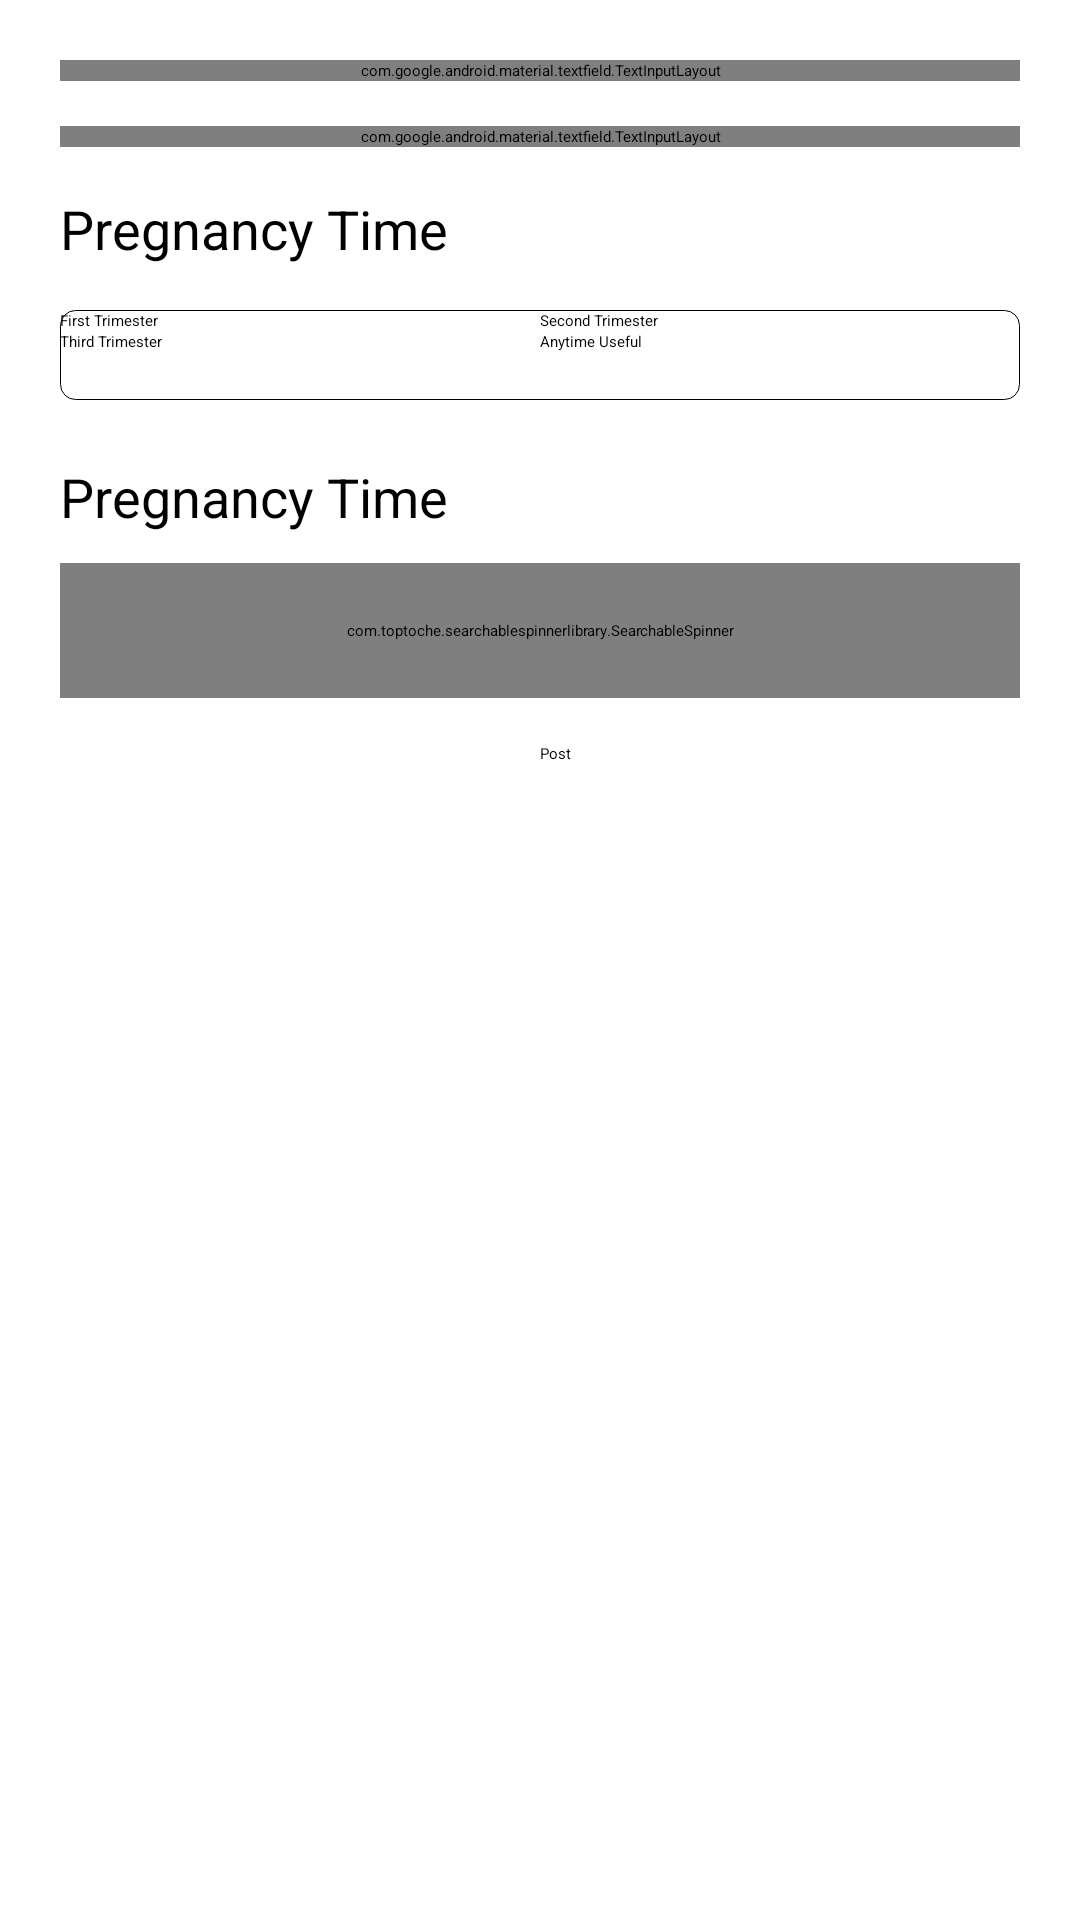

This screen was rendered from an Android layout file. Write that file and the resources it references.
<!-- AndroidManifest.xml: activity theme SplashTheme -->
<!-- res/layout/activity_new_post.xml -->
<?xml version="1.0" encoding="utf-8"?>
<RelativeLayout
    xmlns:android="http://schemas.android.com/apk/res/android"
    xmlns:app="http://schemas.android.com/apk/res-auto"
    xmlns:tools="http://schemas.android.com/tools"
    android:layout_width="match_parent"
    android:layout_height="match_parent"
    tools:context=".Activity.NewPostActivity">


    <androidx.appcompat.widget.Toolbar
        android:id="@+id/toolbar"
        android:layout_width="match_parent"
        android:layout_height="?attr/actionBarSize"
        android:background="@drawable/my_gradient"
        android:onClick="onBack"
        app:navigationIcon="@drawable/white_back_arrow_24"
        app:popupTheme="@style/AppTheme.PopupOverlay">

        <TextView
            android:layout_width="match_parent"
            android:layout_height="wrap_content"
            android:layout_marginRight="20dp"
            android:drawableTint="@color/orange"
            android:gravity="center"

            android:text="Add New Update"
            android:textAlignment="center"
            android:textAppearance="@style/Base.TextAppearance.AppCompat.Headline"
            android:textColor="@color/white"
            tools:ignore="RtlCompat" />
    </androidx.appcompat.widget.Toolbar>

    <LinearLayout
        android:layout_width="match_parent"
        android:layout_below="@id/toolbar"
        android:layout_height="match_parent"
        android:orientation="vertical">
        <ScrollView
            android:layout_width="match_parent"
            android:scrollbars="none"
            android:layout_height="match_parent">
            <include layout="@layout/add_new_post"/>
        </ScrollView>

    </LinearLayout>




</RelativeLayout>
<!-- res/layout/add_new_post.xml (included above) -->
<?xml version="1.0" encoding="utf-8"?>
<LinearLayout xmlns:android="http://schemas.android.com/apk/res/android"
    xmlns:tools="http://schemas.android.com/tools"
    android:orientation="vertical"
    android:layout_width="match_parent"
    android:padding="20dp"
    android:layout_height="match_parent">


    <com.google.android.material.textfield.TextInputLayout
        android:layout_width="match_parent"
        android:layout_height="wrap_content"
        style="@style/Widget.MaterialComponents.TextInputLayout.OutlinedBox">

        <com.google.android.material.textfield.TextInputEditText
            android:id="@+id/subject"
            android:layout_width="match_parent"
            android:layout_height="wrap_content"
            android:backgroundTint="@color/white"
            android:hint="Subject of the Message"
            android:inputType="text|textMultiLine|textLongMessage|textAutoComplete"
            android:textColor="@color/black" />
    </com.google.android.material.textfield.TextInputLayout>

    <com.google.android.material.textfield.TextInputLayout
        android:layout_width="match_parent"
        android:layout_marginTop="15dp"
        android:layout_height="wrap_content"
        style="@style/Widget.MaterialComponents.TextInputLayout.OutlinedBox">

        <com.google.android.material.textfield.TextInputEditText
            android:id="@+id/body"
            android:layout_width="match_parent"
            android:layout_height="wrap_content"
            android:backgroundTint="@color/white"
            android:hint="Content of the Message"
            android:inputType="text|textMultiLine|textLongMessage|textAutoComplete"
            android:textColor="@color/black" />
    </com.google.android.material.textfield.TextInputLayout>

    <TextView
        android:layout_width="match_parent"
        android:text="Pregnancy Time"
        android:textSize="18sp"
        android:layout_marginTop="15dp"
        android:layout_height="wrap_content"/>

    <LinearLayout
        android:layout_width="match_parent"
        android:orientation="vertical"
        android:background="@drawable/round_card"
        android:layout_marginTop="15dp"
        android:layout_height="wrap_content">
        <LinearLayout
            android:layout_width="match_parent"
            android:orientation="horizontal"
            android:weightSum="2"
            android:layout_height="wrap_content">
            <RadioButton
                android:id="@+id/first"
                android:layout_width="match_parent"
                android:text="First Trimester"
                android:layout_weight="1"
                android:layout_height="wrap_content"/>
            <RadioButton
                android:id="@+id/second"
                android:layout_width="match_parent"
                android:layout_weight="1"
                android:text="Second Trimester"
                android:layout_height="wrap_content"/>
        </LinearLayout>

        <LinearLayout
            android:layout_width="match_parent"
            android:orientation="horizontal"
            android:weightSum="2"
            android:layout_height="wrap_content">
            <RadioButton
                android:id="@+id/third"
                android:layout_width="match_parent"
                android:text="Third Trimester"
                android:layout_weight="1"
                android:layout_height="wrap_content"/>
            <RadioButton
                android:id="@+id/anytime"
                android:layout_width="match_parent"
                android:layout_weight="1"
                android:text="Anytime Useful"
                android:layout_height="wrap_content"/>
        </LinearLayout>
    </LinearLayout>
    <LinearLayout
        android:layout_width="match_parent"
        android:orientation="horizontal"
        android:weightSum="1"
        android:layout_marginTop="10dp"
        android:layout_height="wrap_content">
    </LinearLayout>

    <TextView
        android:layout_width="match_parent"
        android:text="Pregnancy Time"
        android:textSize="18sp"
        android:layout_marginTop="10dp"
        android:layout_height="wrap_content"/>

    <com.toptoche.searchablespinnerlibrary.SearchableSpinner
        android:id="@+id/category_spinner"
        android:layout_width="match_parent"
        android:layout_marginTop="10dp"
        android:background="@drawable/round_card"
        android:layout_height="45dp"/>


    <LinearLayout
        android:layout_width="match_parent"
        android:orientation="horizontal"
        android:weightSum="2"
        android:layout_gravity="end"
        android:layout_marginTop="15dp"
        android:layout_height="wrap_content">
        <TextView
            android:layout_width="match_parent"
            android:layout_weight="1"

            android:layout_height="wrap_content"/>

        <Button
            android:layout_width="match_parent"
            android:text="Post "
            android:layout_weight="1"
            android:id="@+id/btn_save"
            android:onClick="login_user"
            android:layout_marginTop="5dp"
            android:layout_gravity="end"
            android:backgroundTint="@color/teal_700"
            android:layout_height="wrap_content"
            />
    </LinearLayout>
</LinearLayout>
<!-- resources referenced by this layout -->
<resources>
  <color name="black">#FF000000</color>
  <color name="orange">#FF9800</color>
  <color name="teal_700">#FF018786</color>
  <color name="white">#FFFFFFFF</color>
  <!-- drawable my_gradient (drawable) -->
  <?xml version="1.0" encoding="utf-8"?>
  <shape xmlns:android="http://schemas.android.com/apk/res/android"
      android:shape="rectangle">
      <gradient
          android:angle="-90"
          android:endColor="@color/white"
          android:startColor="@color/colorPrimaryDark"
          android:type="linear"
          />
  </shape>
  <!-- drawable round_card (drawable) -->
  <shape xmlns:android="http://schemas.android.com/apk/res/android"
      android:shape="rectangle" >
  
      <size android:height="30dp"/>
      <corners
         android:radius="5dp"
          />
      <stroke android:width="0.3dp"/>
  </shape>
  <style name="AppTheme.PopupOverlay" parent="ThemeOverlay.AppCompat.Light" />
  <style name="SplashTheme" parent="Theme.MaterialComponents.Light">
          <item name="windowActionBar">false</item>
          <item name="windowNoTitle">true</item>
          <item name="colorOnSecondary">@color/primary</item>
          <item name="android:fontFamily">@font/sans_regular</item>
          <item name="colorPrimary">@color/colorPrimaryDark</item>
          <item name="colorPrimaryDark">@color/colorPrimaryDark</item>
          <item name="colorAccent">@color/colorAccent</item>
      </style>
  <color name="colorPrimaryDark">#0194d9</color>
  <color name="primary">#567cf7</color>
  <color name="colorAccent">#fd5890</color>
</resources>
